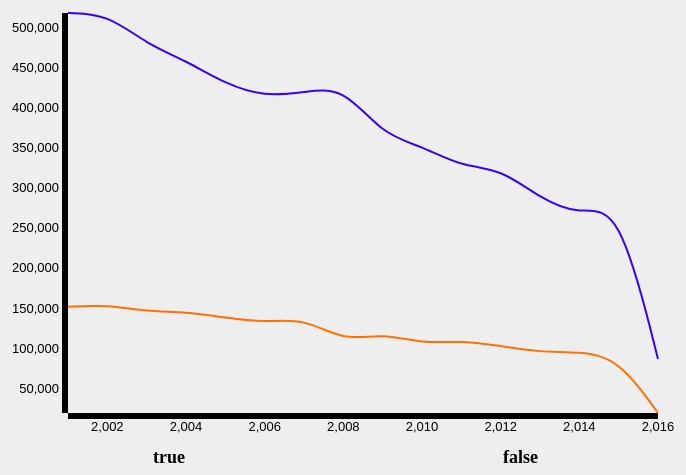
D3 v3 page, settled after 360 driven frames (6 s of simulated time); the page loaded 1 data file(s).


            var data;

            function InitChart() {
                d3.json("assault.json", function(jsonData) {
                    data = jsonData;

                    console.log('Data is: ', data[0]);

                    var dataGroup = d3.nest()
                        .key(function(d) {
                            return d.Arrest;
                        })
                        .entries(data);




                    console.log(JSON.stringify(dataGroup));
                    console.log(".entries(data)", data);
                    var color = d3.scale.category10();
                    var vis = d3.select("#visualisation"),
                        WIDTH = 700,
                        HEIGHT = 500,
                        MARGINS = {
                            top: 50,
                            right: 20,
                            bottom: 50,
                            left: 90
                        },
                        lSpace = WIDTH / dataGroup.length;

                    xScale = d3.scale.linear().range([MARGINS.left, WIDTH - MARGINS.right]).domain([d3.min(data, function(d) {
                            return d.Year;
                        }), d3.max(data, function(d) {
                            return d.Year;
                        })]),
                        yScale = d3.scale.linear().range([HEIGHT - MARGINS.top, MARGINS.bottom]).domain([d3.min(data, function(d) {
                            return d.Value;
                        }), d3.max(data, function(d) {
                            return d.Value;
                        })]),
                        xAxis = d3.svg.axis()
                        .scale(xScale),
                        yAxis = d3.svg.axis()
                        .scale(yScale)
                        .orient("left");

                    vis.append("svg:g")
                        .attr("class", "x axis")
                        .attr("transform", "translate(0," + (HEIGHT - MARGINS.bottom) + ")")
                        .call(xAxis);
                    vis.append("svg:g")
                        .attr("class", "y axis")
                        .attr("transform", "translate(" + (MARGINS.left) + ",0)")
                        .call(yAxis);

                    var lineGen = d3.svg.line()
                        .x(function(d) {
                            return xScale(d.Year);
                        })
                        .y(function(d) {
                            return yScale(d.Value);
                        })
                        .interpolate("basis");
                    dataGroup.forEach(function(d, i) {

                        vis.append('svg:path')
                            .attr('d', lineGen(d.values))
                            .attr('stroke', function(d, j) {
                                return "hsl(" + Math.random() * 360 + ",100%,50%)";
                            })
                            .attr('stroke-width', 2)
                            .attr('id', 'line_' + d.key)
                            .attr('fill', 'none');
                        vis.append("text")
                            .attr("x", (lSpace / 2) + i * lSpace)
                            .attr("y", HEIGHT)
                            .style("fill", "black")
                            .style("font-size", "18px")
                            .attr("class", "legend")
                            .on('click', function() {
                                var active = d.active ? false : true;
                                var opacity = active ? 0 : 1;
                                d3.select("#line_" + d.key).style("opacity", opacity);
                                d.active = active;
                            })
                            .text(d.key);
                    });

                });


            }

            InitChart();
            

### data: assault.json
[
 {
  "Primary Type": "ASSAULT",
  "Arrest": "true",
  "Year": 2001,
  "Value": 152023
 },
 {
  "Primary Type": "ASSAULT",
  "Arrest": "false",
  "Year": 2001,
  "Value": 518032
 },
 {
  "Primary Type": "ASSAULT",
  "Arrest": "true",
  "Year": 2002,
  "Value": 154639
 },
 {
  "Primary Type": "ASSAULT",
  "Arrest": "false",
  "Year": 2002,
  "Value": 516668
 },
 {
  "Primary Type": "ASSAULT",
  "Arrest": "true",
  "Year": 2003,
  "Value": 145812
 },
 {
  "Primary Type": "ASSAULT",
  "Arrest": "false",
  "Year": 2003,
  "Value": 479456
 },
 {
  "Primary Type": "ASSAULT",
  "Arrest": "true",
  "Year": 2004,
  "Value": 146021
 },
 {
  "Primary Type": "ASSAULT",
  "Arrest": "false",
  "Year": 2004,
  "Value": 458688
 },
 "... 24 more items"
]